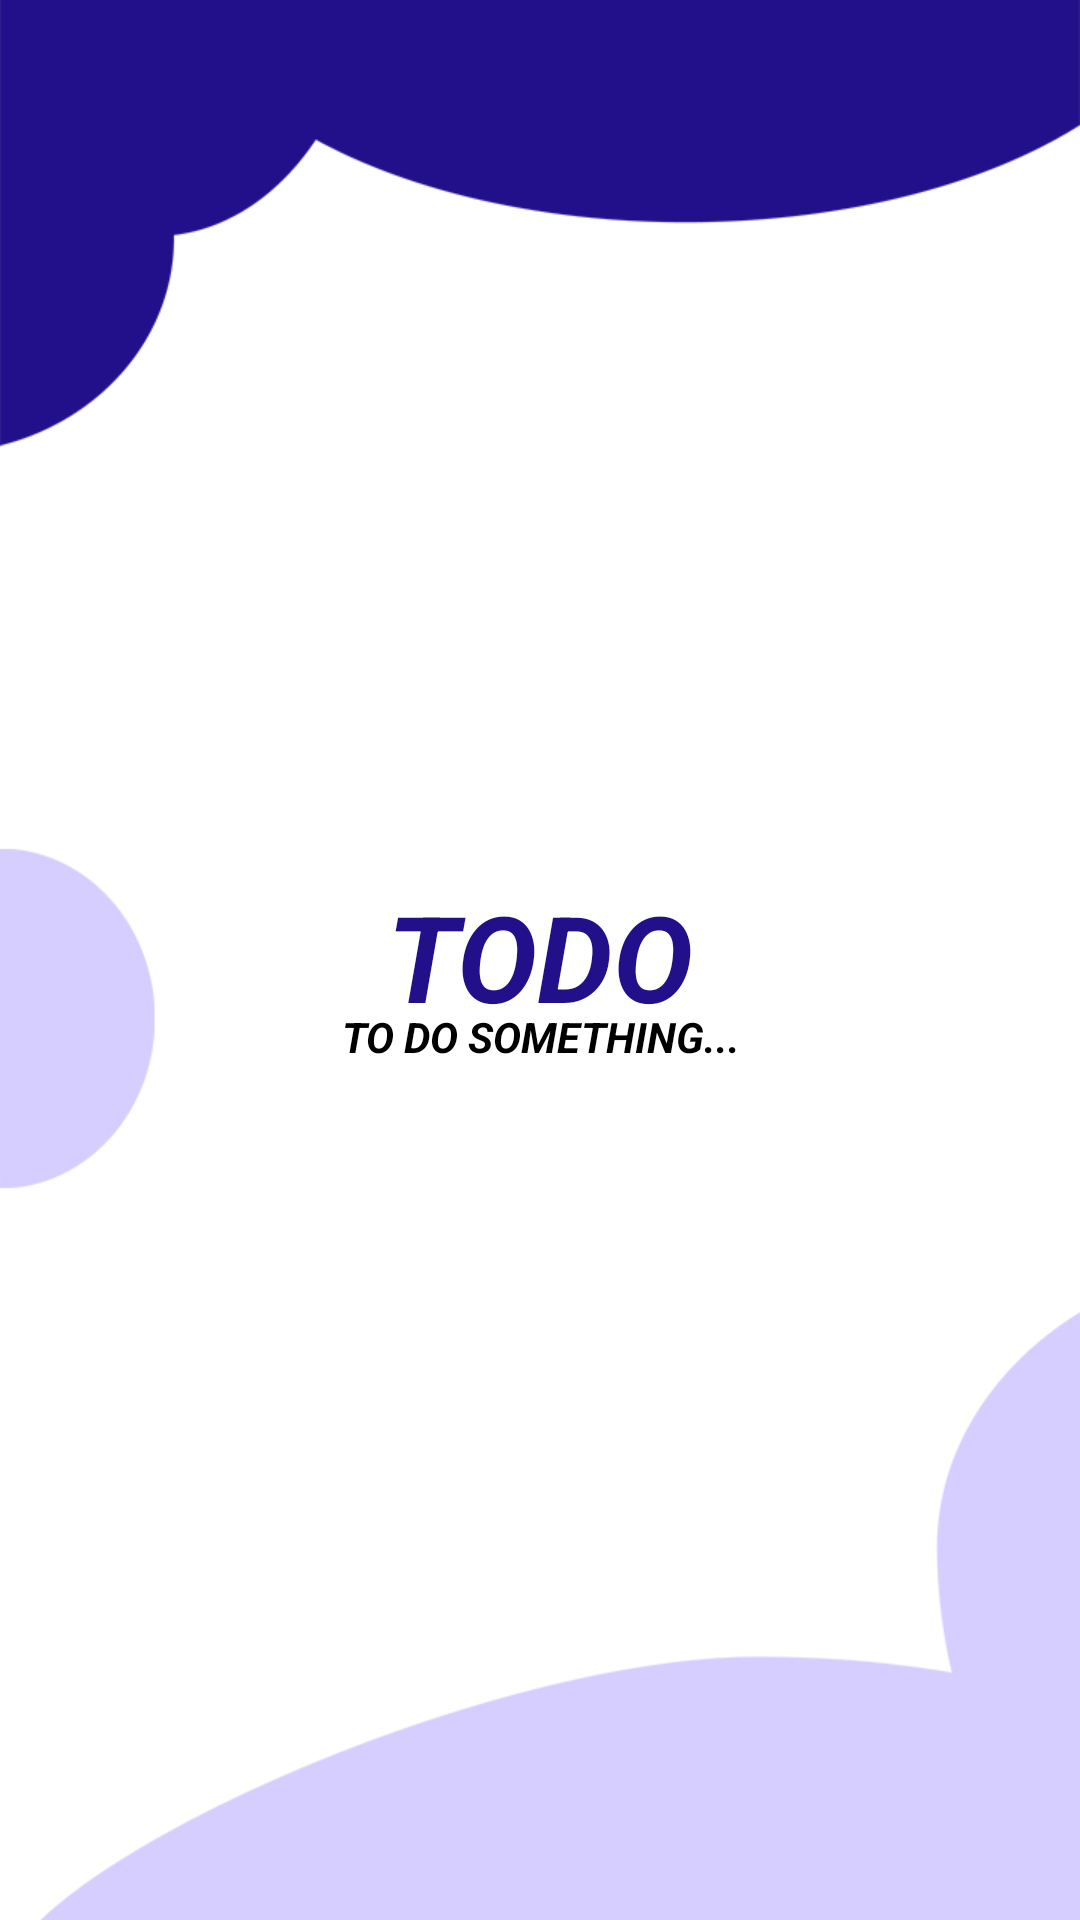

Reconstruct the res/layout file that produces this screen, plus the resources it refers to.
<!-- AndroidManifest.xml: application theme Theme.TodoApps -->
<!-- res/layout/fragment_splash_screen.xml -->
<?xml version="1.0" encoding="utf-8"?>
<androidx.constraintlayout.widget.ConstraintLayout xmlns:android="http://schemas.android.com/apk/res/android"
    xmlns:app="http://schemas.android.com/apk/res-auto"
    xmlns:tools="http://schemas.android.com/tools"
    android:layout_width="match_parent"
    android:layout_height="match_parent"
    tools:context=".fragments.SplashScreen"
    android:background="@drawable/bgs">

    <TextView
        android:id="@+id/textView"
        android:layout_width="wrap_content"
        android:layout_height="wrap_content"
        android:layout_marginTop="292dp"
        android:text="TODO"
        android:textColor="@color/text_color"
        android:textSize="40sp"
        android:textStyle="italic|bold"
        app:layout_constraintEnd_toEndOf="parent"
        app:layout_constraintStart_toStartOf="parent"
        app:layout_constraintTop_toTopOf="parent" />

    <TextView
        android:id="@+id/textView2"
        android:layout_width="wrap_content"
        android:layout_height="wrap_content"
        android:layout_marginTop="336dp"
        android:text="TO DO SOMETHING..."
        android:textColor="@color/black"
        android:textStyle="italic|bold"
        app:layout_constraintEnd_toEndOf="parent"
        app:layout_constraintHorizontal_bias="0.502"
        app:layout_constraintStart_toStartOf="parent"
        app:layout_constraintTop_toTopOf="parent" />
</androidx.constraintlayout.widget.ConstraintLayout>
<!-- resources referenced by this layout -->
<resources>
  <color name="black">#FF000000</color>
  <color name="text_color">#21108A</color>
  <!-- drawable bgs: jpg bitmap (drawable, 35841 bytes) -->
  <style name="Theme.TodoApps" parent="Base.Theme.TodoApps" />
  <style name="Base.Theme.TodoApps" parent="Theme.Material3.DayNight.NoActionBar">
          
          
      </style>
</resources>
